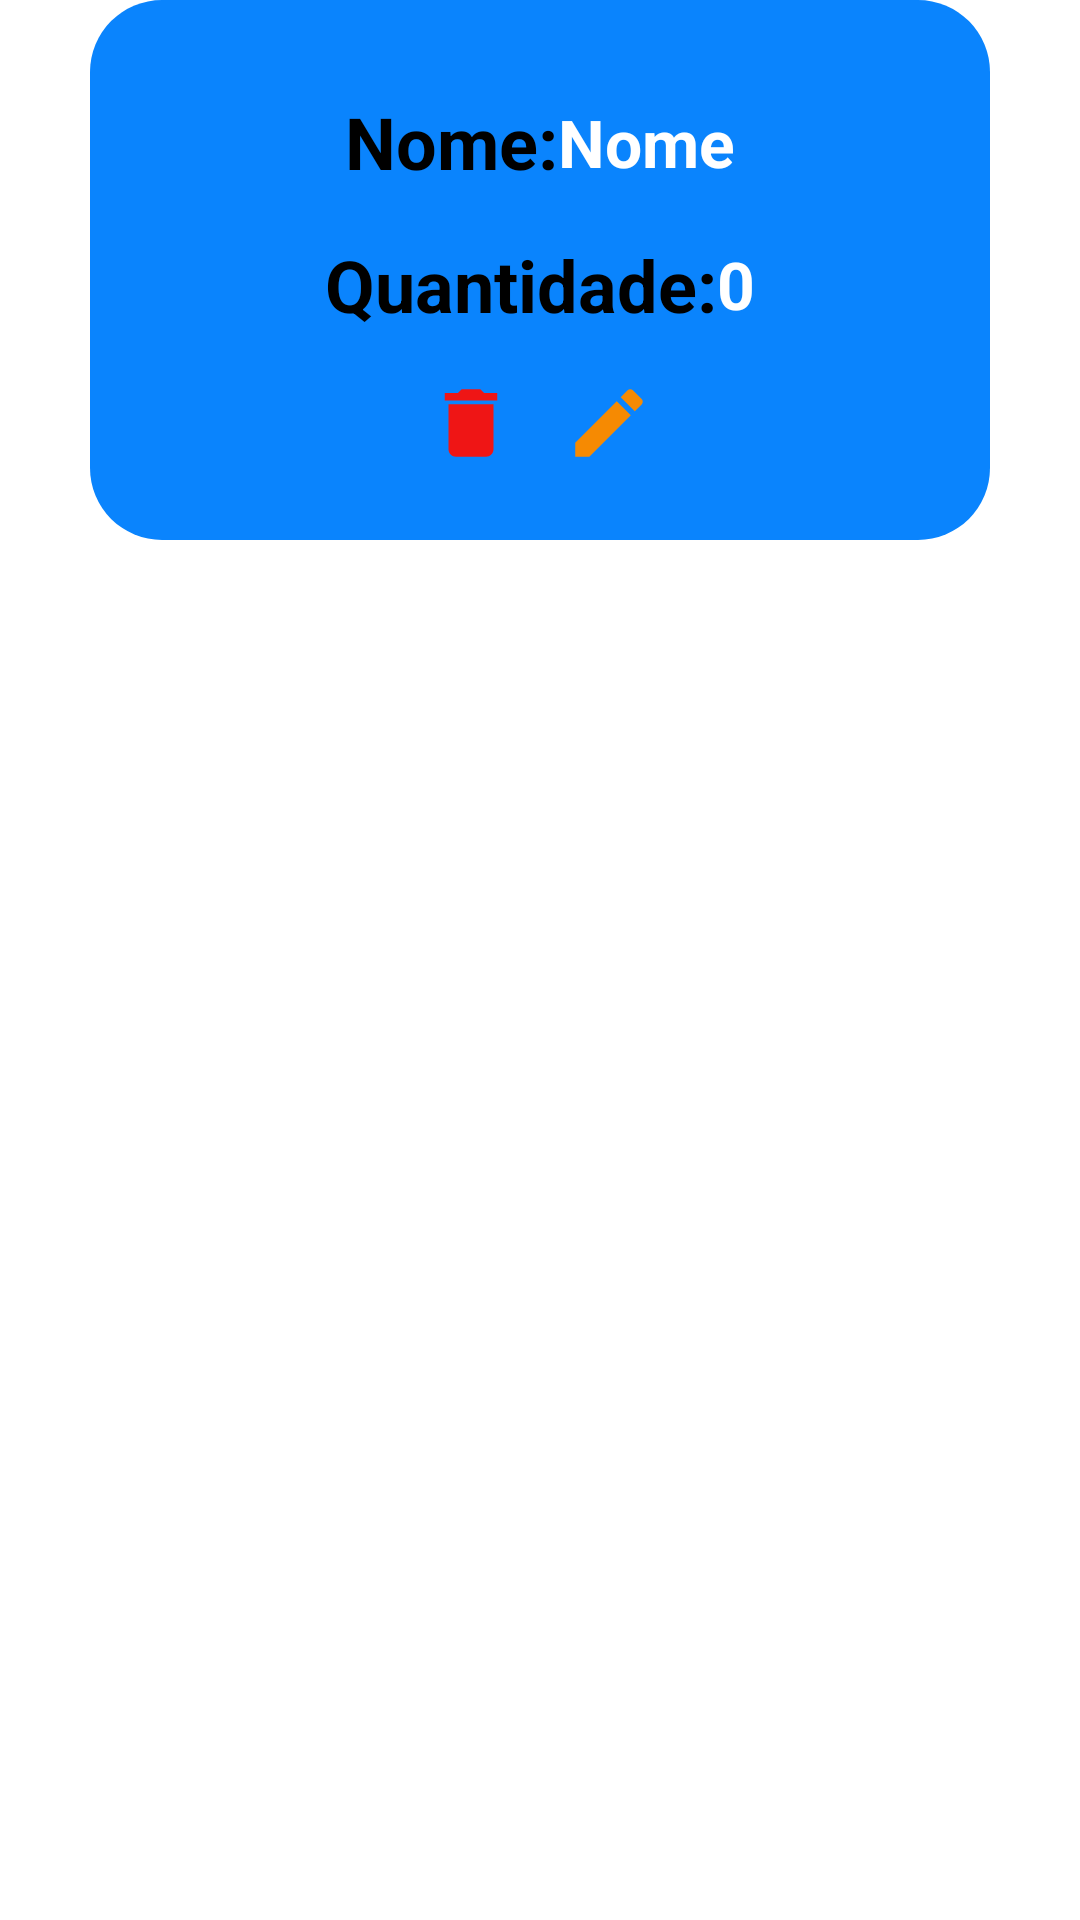

Reconstruct the res/layout file that produces this screen, plus the resources it refers to.
<!-- AndroidManifest.xml: application theme Theme.MatFIT -->
<!-- res/layout/card_model_equipamento.xml -->
<?xml version="1.0" encoding="utf-8"?>
<androidx.constraintlayout.widget.ConstraintLayout xmlns:android="http://schemas.android.com/apk/res/android"
    xmlns:app="http://schemas.android.com/apk/res-auto"
    android:layout_width="match_parent"
    android:layout_height="wrap_content"
    android:layout_gravity="center_horizontal"
    android:layout_marginTop="8dp">

    <androidx.constraintlayout.widget.ConstraintLayout
        android:layout_width="300dp"
        android:layout_height="180dp"
        android:background="@drawable/shape_model"
        android:padding="16dp"
        app:layout_constraintEnd_toEndOf="parent"
        app:layout_constraintStart_toStartOf="parent"
        app:layout_constraintTop_toTopOf="parent">

        <TextView
            android:id="@+id/textNome"
            style="@style/CardTextNormal"
            android:text="@string/textCardName"
            app:layout_constraintBottom_toTopOf="@id/textQuantity"
            app:layout_constraintEnd_toStartOf="@id/textDoCpf"
            app:layout_constraintHorizontal_chainStyle="packed"
            app:layout_constraintStart_toStartOf="parent"
            app:layout_constraintTop_toTopOf="parent" />

        <TextView
            android:id="@+id/textDoCpf"
            style="@style/CardTextDo"
            android:text="@string/name"
            app:layout_constraintBottom_toBottomOf="@id/textNome"
            app:layout_constraintEnd_toEndOf="parent"
            app:layout_constraintHorizontal_chainStyle="packed"
            app:layout_constraintStart_toEndOf="@id/textNome"
            app:layout_constraintTop_toTopOf="@id/textNome" />

        
        <TextView
            android:id="@+id/textQuantity"
            style="@style/CardTextNormal"
            android:text="@string/textQuantity"
            app:layout_constraintBottom_toTopOf="@id/iconDelete"
            app:layout_constraintEnd_toStartOf="@id/textDoName"
            app:layout_constraintHorizontal_chainStyle="packed"
            app:layout_constraintStart_toStartOf="parent"
            app:layout_constraintTop_toBottomOf="@id/textNome" />

        <TextView
            android:id="@+id/textDoName"
            style="@style/CardTextDo"
            android:text="@string/textResultRegisted"
            app:layout_constraintBottom_toBottomOf="@id/textQuantity"
            app:layout_constraintEnd_toEndOf="parent"
            app:layout_constraintHorizontal_chainStyle="packed"
            app:layout_constraintStart_toEndOf="@id/textQuantity"
            app:layout_constraintTop_toTopOf="@id/textQuantity" />

        
        <ImageView
            android:id="@+id/iconDelete"
            android:layout_width="30dp"
            android:layout_height="30dp"
            android:layout_marginEnd="16dp"
            android:layout_marginBottom="8dp"
            android:src="@drawable/ic_delete"
            app:layout_constraintBottom_toBottomOf="parent"
            app:layout_constraintEnd_toStartOf="@id/iconEdit"
            app:layout_constraintHorizontal_chainStyle="packed"
            app:layout_constraintStart_toStartOf="parent" />

        <ImageView
            android:id="@+id/iconEdit"
            android:layout_width="30dp"
            android:layout_height="30dp"
            android:layout_marginBottom="8dp"
            android:src="@drawable/ic_edit"
            app:layout_constraintBottom_toBottomOf="parent"
            app:layout_constraintEnd_toEndOf="parent"
            app:layout_constraintStart_toEndOf="@id/iconDelete" />

    </androidx.constraintlayout.widget.ConstraintLayout>
</androidx.constraintlayout.widget.ConstraintLayout>
<!-- resources referenced by this layout -->
<resources>
  <!-- drawable ic_delete (drawable) -->
  <vector xmlns:android="http://schemas.android.com/apk/res/android" android:height="24dp" android:tint="#EF1515" android:viewportHeight="24" android:viewportWidth="24" android:width="24dp">
        
      <path android:fillColor="@android:color/white" android:pathData="M6,19c0,1.1 0.9,2 2,2h8c1.1,0 2,-0.9 2,-2V7H6v12zM19,4h-3.5l-1,-1h-5l-1,1H5v2h14V4z"/>
      
  </vector>
  <!-- drawable ic_edit (drawable) -->
  <vector xmlns:android="http://schemas.android.com/apk/res/android" android:height="24dp" android:tint="#F68A02" android:viewportHeight="24" android:viewportWidth="24" android:width="24dp">
        
      <path android:fillColor="@android:color/white" android:pathData="M3,17.25V21h3.75L17.81,9.94l-3.75,-3.75L3,17.25zM20.71,7.04c0.39,-0.39 0.39,-1.02 0,-1.41l-2.34,-2.34c-0.39,-0.39 -1.02,-0.39 -1.41,0l-1.83,1.83 3.75,3.75 1.83,-1.83z"/>
      
  </vector>
  <!-- drawable shape_model (drawable) -->
  <?xml version="1.0" encoding="utf-8"?>
  <selector xmlns:android="http://schemas.android.com/apk/res/android">
  
      <item android:state_enabled="true" >
          <shape android:shape="rectangle">
              <solid android:color="@color/blue"/>
              <corners android:radius="24dp"/>
             />
          </shape>
      </item>
  </selector>
  <string name="name">Nome</string>
  <string name="textCardName">Nome: </string>
  <string name="textQuantity">Quantidade:</string>
  <string name="textResultRegisted">0</string>
  <style name="CardTextDo" parent="CardTextNormal">
          <item name="android:textColor">@color/white</item>
          <item name="android:textSize">22sp</item>
      </style>
  <style name="CardTextNormal">
          <item name="android:layout_width">wrap_content</item>
          <item name="android:layout_height">wrap_content</item>
          <item name="android:textSize">24sp</item>
          <item name="android:textColor">@color/black</item>
          <item name="android:textStyle">bold</item>
      </style>
  <style name="Theme.MatFIT" parent="Theme.MaterialComponents.DayNight.DarkActionBar">
          
          <item name="colorPrimary">@color/purple_500</item>
          <item name="colorPrimaryVariant">@color/purple_700</item>
          <item name="colorOnPrimary">@color/white</item>
          
          <item name="colorSecondary">@color/teal_200</item>
          <item name="colorSecondaryVariant">@color/teal_700</item>
          <item name="colorOnSecondary">@color/black</item>
          
          <item name="android:statusBarColor">?attr/colorPrimaryVariant</item>
          
      </style>
  <color name="blue">#0A84FD</color>
  <color name="white">#FFF</color>
  <color name="black">#FF000000</color>
  <color name="purple_500">#6462a3</color>
  <color name="purple_700">#3b3a61</color>
  <color name="teal_200">#FF03DAC5</color>
  <color name="teal_700">#FF018786</color>
</resources>
